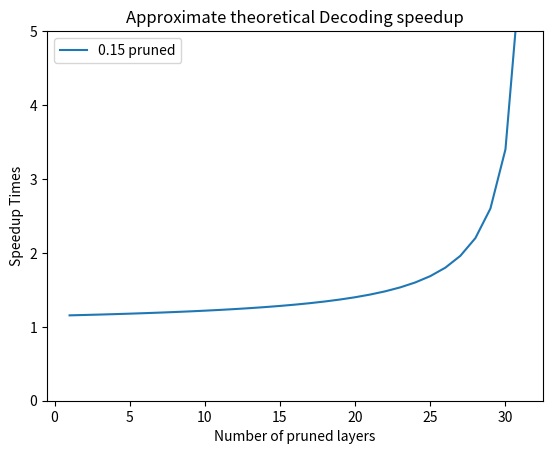

Source code (Python): (Note: this script raises an exception after producing the figure.)
import numpy as np
import matplotlib.pyplot as plt
import argparse
if __name__ == "__main__":

    parser = argparse.ArgumentParser()
    parser.add_argument("--total_layers", type=int, default=32)
    parser.add_argument("--pruned_tokens_percent", type=str, default="0.15")
    args = parser.parse_args()

    print(f"Plotting theoretical speedup for model with {args.total_layers} layers and {args.pruned_tokens_percent} pruned tokens")

    total_layers = args.total_layers
    pruned_layers = np.arange(1, total_layers)

    pruned_tokens_percent = map(float, args.pruned_tokens_percent.split(","))
    for pruned_tokens_percent in pruned_tokens_percent:
        assert pruned_tokens_percent < 1.0
        speedup = 1 + 1/((total_layers - pruned_layers) / total_layers) * pruned_tokens_percent

        plt.plot(pruned_layers, speedup, label=f"{pruned_tokens_percent} pruned")

    plt.xlabel("Number of pruned layers")
    plt.ylabel("Speedup Times")
    plt.ylim(0, 5)
    plt.title("Approximate theoretical Decoding speedup")
    plt.legend()
    plt.show()

    file_name = f"src/transformers/models/llama/analyze/figures/theoretical_speedup_{args.total_layers}_{args.pruned_tokens_percent}.png"
    plt.savefig(file_name)
    print(f"Saved figure to {file_name}")
